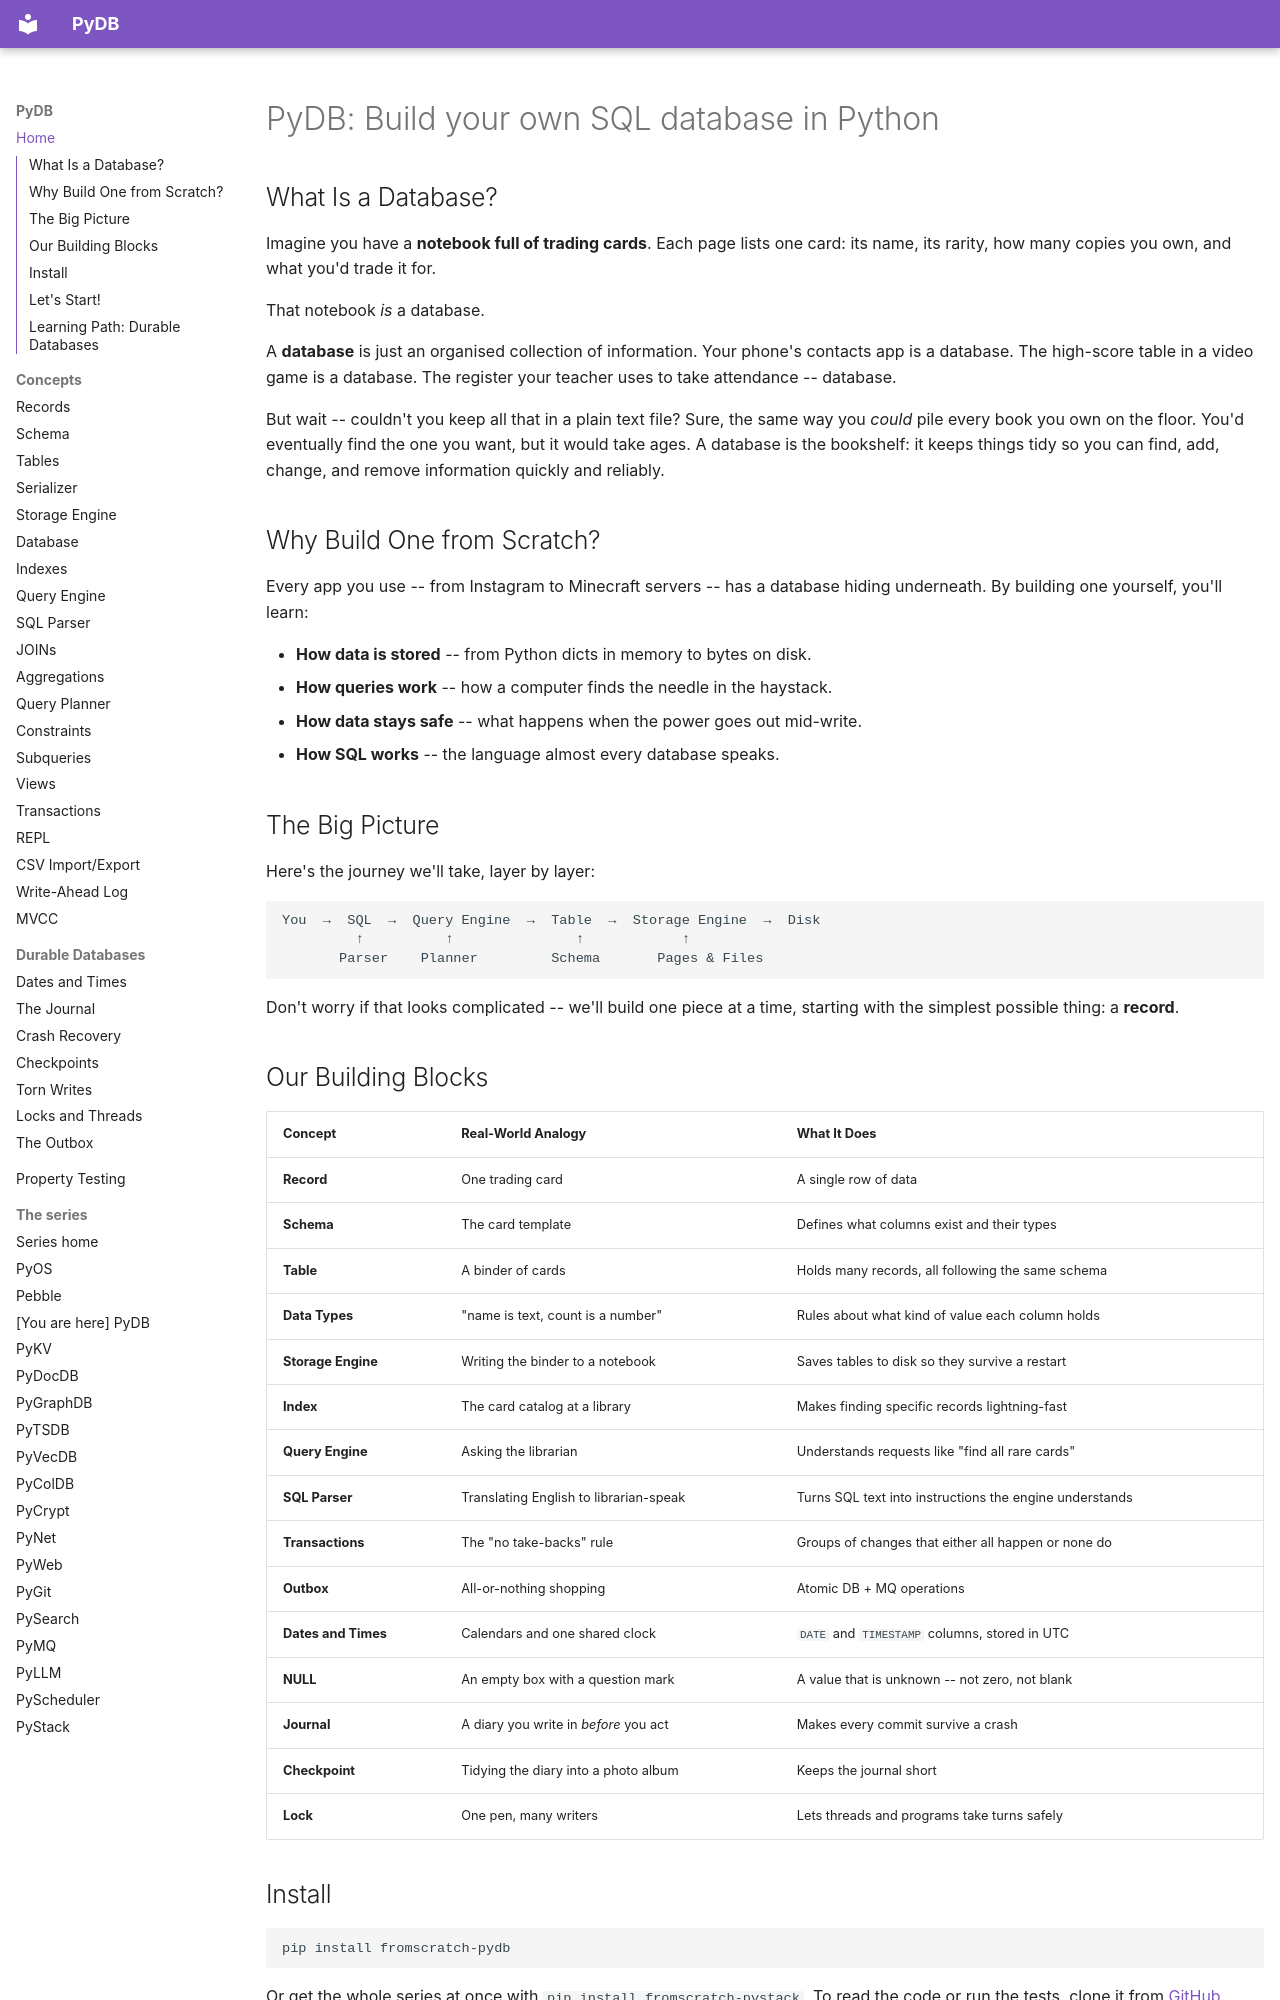

repository: robcox2910/pydb · page: index.html · generator: mkdocs

---
title: "Build your own SQL database in Python"
description: "A relational database built from scratch in Python: SQL parsing, tables, B-tree indexes, a query planner, transactions and a write-ahead log."
---

# PyDB: Build your own SQL database in Python

## What Is a Database?

Imagine you have a **notebook full of trading cards**. Each page lists one card:
its name, its rarity, how many copies you own, and what you'd trade it for.

That notebook *is* a database.

A **database** is just an organised collection of information. Your phone's
contacts app is a database. The high-score table in a video game is a database.
The register your teacher uses to take attendance -- database.

But wait -- couldn't you keep all that in a plain text file? Sure, the same way
you *could* pile every book you own on the floor. You'd eventually find the one
you want, but it would take ages. A database is the bookshelf: it keeps things
tidy so you can find, add, change, and remove information quickly and reliably.

## Why Build One from Scratch?

Every app you use -- from Instagram to Minecraft servers -- has a database
hiding underneath. By building one yourself, you'll learn:

- **How data is stored** -- from Python dicts in memory to bytes on disk.
- **How queries work** -- how a computer finds the needle in the haystack.
- **How data stays safe** -- what happens when the power goes out mid-write.
- **How SQL works** -- the language almost every database speaks.

## The Big Picture

Here's the journey we'll take, layer by layer:

```
You  →  SQL  →  Query Engine  →  Table  →  Storage Engine  →  Disk
         ↑          ↑               ↑            ↑
       Parser    Planner         Schema       Pages & Files
```

Don't worry if that looks complicated -- we'll build one piece at a time,
starting with the simplest possible thing: a **record**.

## Our Building Blocks

| Concept | Real-World Analogy | What It Does |
|---------|-------------------|--------------|
| **Record** | One trading card | A single row of data |
| **Schema** | The card template | Defines what columns exist and their types |
| **Table** | A binder of cards | Holds many records, all following the same schema |
| **Data Types** | "name is text, count is a number" | Rules about what kind of value each column holds |
| **Storage Engine** | Writing the binder to a notebook | Saves tables to disk so they survive a restart |
| **Index** | The card catalog at a library | Makes finding specific records lightning-fast |
| **Query Engine** | Asking the librarian | Understands requests like "find all rare cards" |
| **SQL Parser** | Translating English to librarian-speak | Turns SQL text into instructions the engine understands |
| **Transactions** | The "no take-backs" rule | Groups of changes that either all happen or none do |
| **Outbox** | All-or-nothing shopping | Atomic DB + MQ operations |
| **Dates and Times** | Calendars and one shared clock | `DATE` and `TIMESTAMP` columns, stored in UTC |
| **NULL** | An empty box with a question mark | A value that is unknown -- not zero, not blank |
| **Journal** | A diary you write in *before* you act | Makes every commit survive a crash |
| **Checkpoint** | Tidying the diary into a photo album | Keeps the journal short |
| **Lock** | One pen, many writers | Lets threads and programs take turns safely |

## Install

```bash
pip install fromscratch-pydb
```

Or get the whole series at once with `pip install fromscratch-pystack`. To read the code or run the tests, clone it from [GitHub](https://github.com/robcox2910/pydb).
